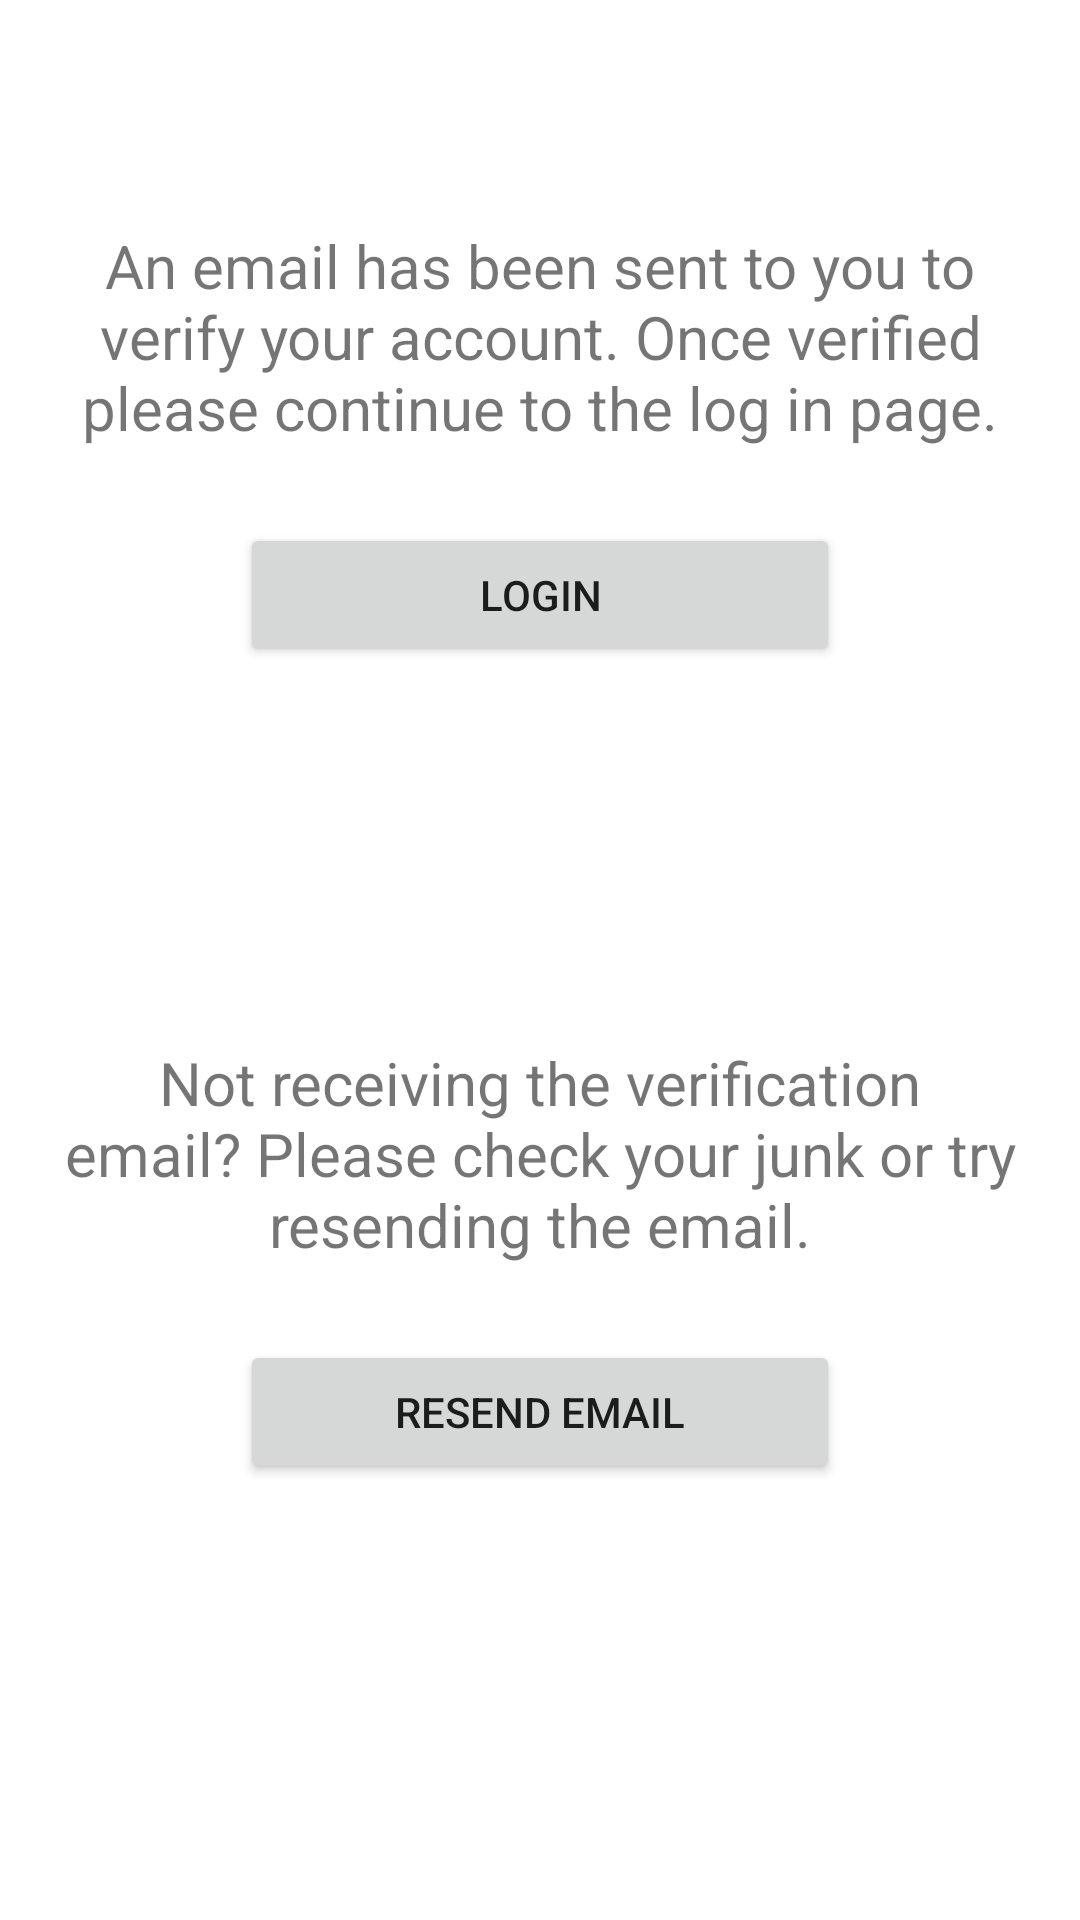

Here is an Android app screen rendered from its layout file. Give the layout XML and the strings, colors and styles it references.
<!-- AndroidManifest.xml: application theme Theme.AlwaysHungry -->
<!-- res/layout/verify_account_activity.xml -->
<?xml version="1.0" encoding="utf-8"?>
<androidx.constraintlayout.widget.ConstraintLayout xmlns:android="http://schemas.android.com/apk/res/android"
    xmlns:app="http://schemas.android.com/apk/res-auto"
    xmlns:tools="http://schemas.android.com/tools"
    android:layout_width="match_parent"
    android:layout_height="match_parent">

    <TextView
        android:id="@+id/verifyText"
        android:layout_width="325dp"
        android:layout_height="wrap_content"
        android:layout_marginTop="75dp"
        android:gravity="center"
        android:text="An email has been sent to you to verify your account. Once verified please continue to the log in page."
        android:textSize="20sp"
        app:layout_constraintEnd_toEndOf="parent"
        app:layout_constraintStart_toStartOf="parent"
        app:layout_constraintTop_toTopOf="parent" />

    <Button
        android:id="@+id/verifyLoginBtn"
        android:layout_width="200dp"
        android:layout_height="wrap_content"
        android:layout_marginTop="25dp"
        android:text="Login"
        app:layout_constraintEnd_toEndOf="parent"
        app:layout_constraintStart_toStartOf="parent"
        app:layout_constraintTop_toBottomOf="@+id/verifyText" />

    <TextView
        android:id="@+id/verifyResendText"
        android:layout_width="325dp"
        android:layout_height="wrap_content"
        android:layout_marginTop="125dp"
        android:gravity="center"
        android:text="Not receiving the verification email? Please check your junk or try resending the email."
        android:textSize="20sp"
        app:layout_constraintEnd_toEndOf="parent"
        app:layout_constraintStart_toStartOf="parent"
        app:layout_constraintTop_toBottomOf="@+id/verifyLoginBtn" />

    <Button
        android:id="@+id/verifyResendBtn"
        android:layout_width="200dp"
        android:layout_height="wrap_content"
        android:layout_marginTop="25dp"
        android:text="Resend email"
        app:layout_constraintEnd_toEndOf="parent"
        app:layout_constraintStart_toStartOf="parent"
        app:layout_constraintTop_toBottomOf="@+id/verifyResendText" />
</androidx.constraintlayout.widget.ConstraintLayout>
<!-- resources referenced by this layout -->
<resources>
  <style name="Theme.AlwaysHungry" parent="Theme.MaterialComponents.DayNight.DarkActionBar">
          
          <item name="colorPrimary">@color/purple_500</item>
          <item name="colorPrimaryVariant">@color/purple_700</item>
          <item name="colorOnPrimary">@color/white</item>
          
          <item name="colorSecondary">@color/teal_200</item>
          <item name="colorSecondaryVariant">@color/teal_700</item>
          <item name="colorOnSecondary">@color/black</item>
          
          <item name="android:statusBarColor" tools:targetApi="l">?attr/colorPrimaryVariant</item>
          
      </style>
  <color name="purple_500">#D2B48C</color>
  <color name="purple_700">#D2B48C</color>
  <color name="white">#FFFFFFFF</color>
  <color name="teal_200">#D2B48C</color>
  <color name="teal_700">#FF018786</color>
  <color name="black">#FF000000</color>
</resources>
